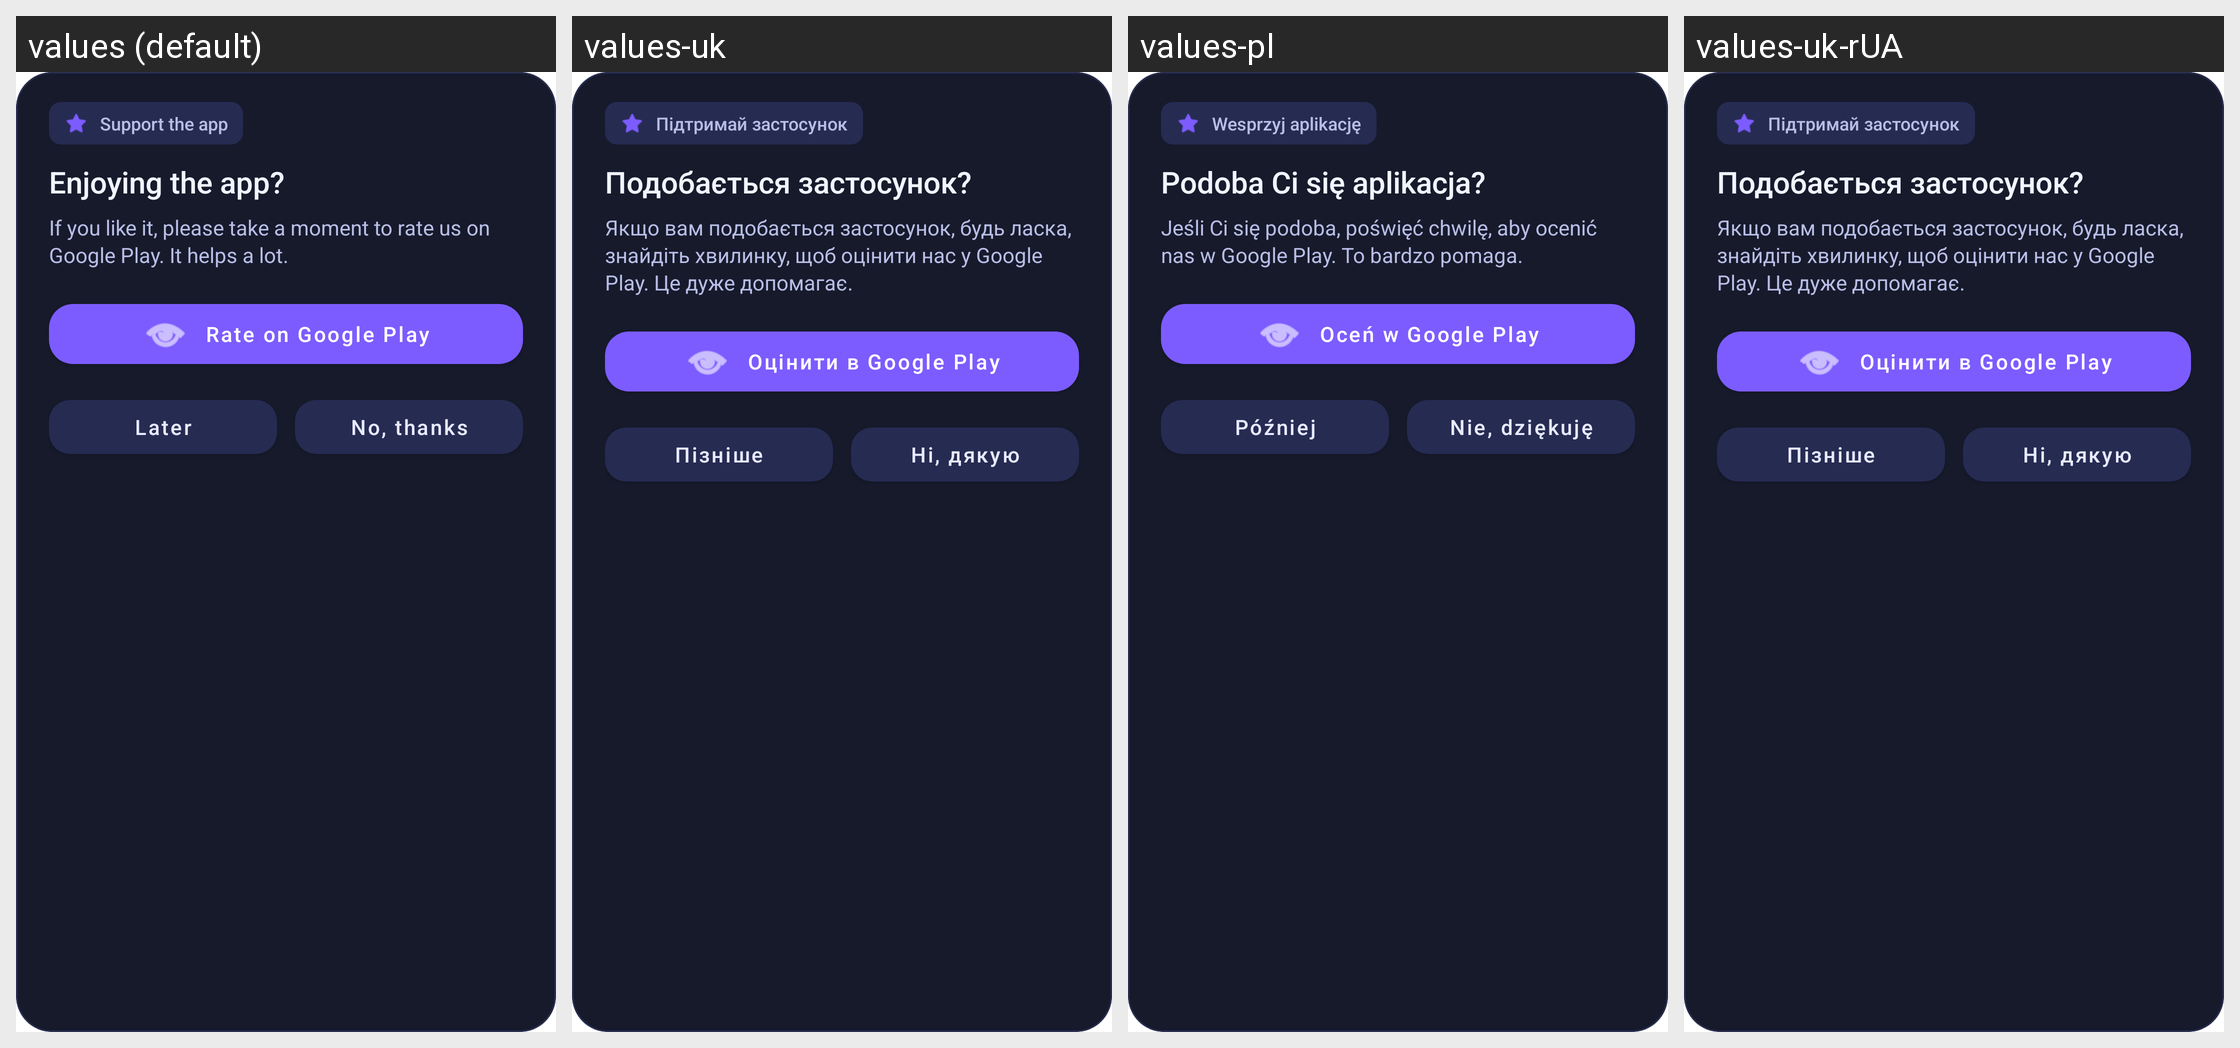

For this localized Android screen grid, give each drawn string resource with its value in every locale shown.
Android screen res/layout/dialog_rate_app.xml rendered under 4 locales, left to right: values (default), values-uk, values-pl, values-uk-rUA. Device: Nexus 5 (rendered at 1080×1920; each locale shown at half size, 540×960, under a caption strip naming it); theme Theme.NoteBook.
Other locales in the repository, not shown: values-pl-rPL.
Strings drawn on this screen, with the default value and each locale's value (text and hints the layout hard-codes, and strings that could not be matched under every locale, appear in the picture but are not listed):

support_the_app
  values: Support the app
  values-uk: Підтримай застосунок
  values-pl: Wesprzyj aplikację
  values-uk-rUA: Підтримай застосунок

enjoying_the_app
  values: Enjoying the app?
  values-uk: Подобається застосунок?
  values-pl: Podoba Ci się aplikacja?
  values-uk-rUA: Подобається застосунок?

if_you_like_it
  values: If you like it, please take a moment to rate us on Google Play. It helps a lot.
  values-uk: Якщо вам подобається застосунок, будь ласка, знайдіть хвилинку, щоб оцінити нас у Google Play. Це дуже допомагає.
  values-pl: Jeśli Ci się podoba, poświęć chwilę, aby ocenić nas w Google Play. To bardzo pomaga.
  values-uk-rUA: Якщо вам подобається застосунок, будь ласка, знайдіть хвилинку, щоб оцінити нас у Google Play. Це дуже допомагає.

rate_on_google_play
  values: Rate on Google Play
  values-uk: Оцінити в Google Play
  values-pl: Oceń w Google Play
  values-uk-rUA: Оцінити в Google Play

later
  values: Later
  values-uk: Пізніше
  values-pl: Później
  values-uk-rUA: Пізніше

no_thanks
  values: No, thanks
  values-uk: Ні, дякую
  values-pl: Nie, dziękuję
  values-uk-rUA: Ні, дякую
